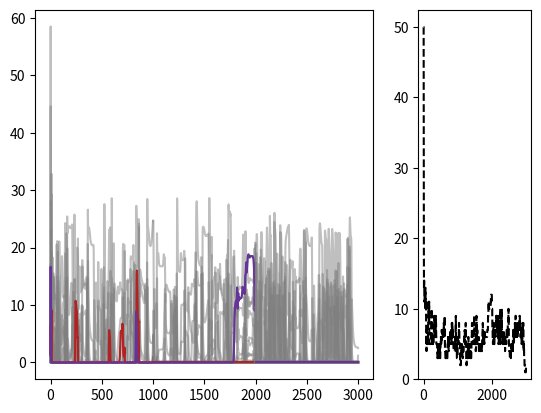

Generate this figure with matplotlib:
import numpy as np
import matplotlib.pyplot as plt
from scipy.integrate import solve_ivp

# THIS SIMPLE CODE EXPLORES THE TRAJECTORIES FOR A SPECIES-RICH COMMUNITY UNDER THE ALLEE EFFECT MODEL
# IT GENERATES RANDOM INITIAL CONDITIONS, PLOTS THE TIME EVOLUTION, AND THEN PERTURBS THE FINAL STATE AND 
# REPEATS THE PROCESS UP TO SIX TIMES - AS A SIMPLE VISUALIZATION OF POTENTIALLY DIFFERENT STABLE STATES
# [redacted]

mean_perturbation = 1.0
sigma_perturbation = 2.5

temps = 1000

EPS=10.**-20 #Threshold of immigration

S=50

# DEFINING PARAMETERS:
varintra = 1.01
varinter = 2.0

# Intraspecies parameters: d, g, Aii
meand=0.1
vard=varintra 
meang=1.0  
varg=varintra
meanAii=0.5
varAii=varintra
meanBii = 0.1
varBii= varintra

#Intra-species arrays:
d=np.random.lognormal(mean=np.log(meand), sigma=np.log(vard), size=S)
g=np.random.lognormal(mean=np.log(meang), sigma=np.log(varg), size=S)
Aii=np.random.lognormal(mean=np.log(meanAii), sigma=np.log(varAii), size=S)
Bii=np.random.lognormal(mean=np.log(meanBii), sigma=np.log(varBii), size=S)

# interaction heterogeneity
varA = varinter
varB = varinter  

meanA = 0.3
A=np.random.lognormal(mean=np.log(meanA), sigma=np.log(varA), size=(S,S)) 
np.fill_diagonal(A,Aii)

meanB = 0.04
B=np.random.lognormal(mean=np.log(meanB), sigma=np.log(varB), size=(S,S)) 
np.fill_diagonal(B,Bii)

def calculate_diversity(trajectories, threshold=0.01):
    # Count elements larger than the threshold for each time point
    diversity = [np.sum(timestep > threshold) for timestep in trajectories.T]
    return diversity
    
#####################################################################################################
# 1
#####################################################################################################

def run(S, tmax=temps, EPS=EPS,**kwargs ):

    def eqs(t,x):
        dx = (x*np.dot(A,x/(g + x)) ) - (d*x) - (x*(np.dot(B,x)))
        dx[x<=EPS]=np.maximum(0,dx[x<=EPS])  #if a species is below threshold, its abundance cannot keep decreasing
        return dx

    x0=[v*2 for v in np.random.random(S)]  
    sol=solve_ivp(fun=eqs, t_span=(0,tmax),y0=x0)
    time=sol.t
    trajectories=sol.y
    return time, trajectories

time,trajectories = run(S)   

finalstate1 = [m for m in trajectories[:,-1]]

# perturb one species

perturbed_state = finalstate1

# the perturbed has to be present: 

# Iterate through the list using enumerate to get both index and value
for chosen1, value in enumerate(finalstate1):
    if value > 0.01:
        break  # Stop the loop once the condition is met

perturbation=np.random.lognormal(mean=np.log(mean_perturbation), sigma=np.log(sigma_perturbation))

# find allee effect of that species:

#AE = (Aii[chosen1] - (Bii[chosen1]*g[chosen1]) - d[chosen1]- np.sqrt( (Aii[chosen1] - (Bii[chosen1]*g[chosen1]) - d[chosen1])*(Aii[chosen1] - (Bii[chosen1]*g[chosen1]) - d[chosen1]) - (4*Bii[chosen1]*g[chosen1]*d[chosen1])  ) ) / (2*Bii[chosen1])

perturbed_state[chosen1] = 0# AE - 0.1 # we decrease the abundance of one species

# DIVERSITY

div1 = calculate_diversity(trajectories, threshold=0.01)


#####################################################################################################
# 2
#####################################################################################################

def run(S, tmax=temps, EPS=EPS,**kwargs ):

    def eqs(t,x):
        dx = (x*np.dot(A,x/(g + x)) ) - (d*x) - (x*(np.dot(B,x)))
        dx[x<=EPS]=np.maximum(0,dx[x<=EPS])  #if a species is below threshold, its abundance cannot keep decreasing
        return dx

    x0=perturbed_state
    sol=solve_ivp(fun=eqs, t_span=(0,tmax),y0=x0)
    time2=sol.t
    trajectories2=sol.y
    return time2, trajectories2    

time2,trajectories2 = run(S)

t2 = [m+time[-1] for m in time2]

finalstate2 = [m for m in trajectories2[:,-1]]

# perturb one species

perturbation=np.random.lognormal(mean=np.log(mean_perturbation), sigma=np.log(sigma_perturbation))

perturbed_state2 = finalstate2

# the perturbed has to be present: 

# Iterate through the list using enumerate to get both index and value
for chosen2, value in enumerate(finalstate2):
    if value > 0.01:
        if chosen2 == chosen1:
            continue
        else:
            break  # Stop the loop once the condition is met

# find allee effect of that species:

# AE = (Aii[chosen2] - (Bii[chosen2]*g[chosen2]) - d[chosen2]- np.sqrt( (Aii[chosen2] - (Bii[chosen2]*g[chosen2]) - d[chosen2])*(Aii[chosen2] - (Bii[chosen2]*g[chosen2]) - d[chosen2]) - (4*Bii[chosen2]*g[chosen2]*d[chosen2])  ) ) / (2*Bii[chosen2])

perturbed_state2[chosen2] = 0 # AE + 0.1 # we decrease the abundance of one species


# DIVERSITY

div2 =calculate_diversity(trajectories2, threshold=0.01)

#####################################################################################################
# 3
#####################################################################################################

def run(S, tmax=temps, EPS=EPS,**kwargs ):

    def eqs(t,x):
        dx = (x*np.dot(A,x/(g + x)) ) - (d*x) - (x*(np.dot(B,x)))
        dx[x<=EPS]=np.maximum(0,dx[x<=EPS])  #if a species is below threshold, its abundance cannot keep decreasing
        return dx

    x0=perturbed_state2
    sol=solve_ivp(fun=eqs, t_span=(0,tmax),y0=x0)
    time2=sol.t
    trajectories2=sol.y
    return time2, trajectories2    

time3,trajectories3 = run(S)

t3 = [m+t2[-1] for m in time3]

# DIVERSITY

div3 = calculate_diversity(trajectories3, threshold=0.01)

finalstate3 = [m for m in trajectories3[:,-1]]


#####################################################################################################
#####################################################################################################

fig, (ax1, ax2) = plt.subplots(1, 2, gridspec_kw={'width_ratios': [3, 1]})

for i in range(len(trajectories)):
    ax1.plot(time,trajectories[i], linestyle = "-", color="gray", alpha=0.5)
ax1.plot(time,trajectories[chosen1],linestyle="-", color="firebrick", alpha=1)     
ax1.plot(time,trajectories[chosen2],linestyle="-", color="rebeccapurple", alpha=1)  
for i in range(len(trajectories2)):
    ax1.plot(t2,trajectories2[i], linestyle = "-", color="gray", alpha=0.5)
ax1.plot(t2,trajectories2[chosen1],linestyle="-", color="firebrick", alpha=1)  
ax1.plot(t2,trajectories2[chosen2],linestyle="-", color="rebeccapurple", alpha=1)  
for i in range(len(trajectories3)):
    ax1.plot(t3,trajectories3[i], linestyle = "-", color="gray", alpha=0.5)
ax1.plot(t3,trajectories3[chosen1],linestyle="-", color="firebrick", alpha=1)  
ax1.plot(t3,trajectories3[chosen2],linestyle="-", color="rebeccapurple", alpha=1)  

#ax2 = ax1.twinx()

ax2.plot(time,div1, linestyle = "--", color="black") 
ax2.plot(t2, div2, linestyle = "--", color="black")
ax2.plot(t3, div3, linestyle = "--", color="black")
    
ax2.set_ylim(0, ax2.get_ylim()[1])  # Setting the lower limit to 0


    
plt.show()
